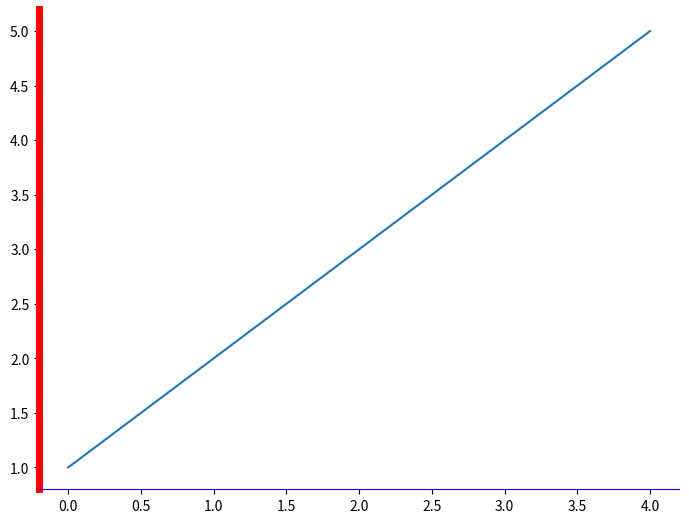

This figure's Python source:
import matplotlib.pyplot as plt
fig = plt.figure()
ax = fig.add_axes([0, 0, 1, 1])

ax.spines['bottom'].set_color('blue')
ax.spines['left'].set_color('red')
ax.spines['left'].set_linewidth(5)
ax.spines['right'].set_color(None)
ax.spines['top'].set_color(None)
ax.plot([1, 2, 3, 4, 5])
plt.show()
